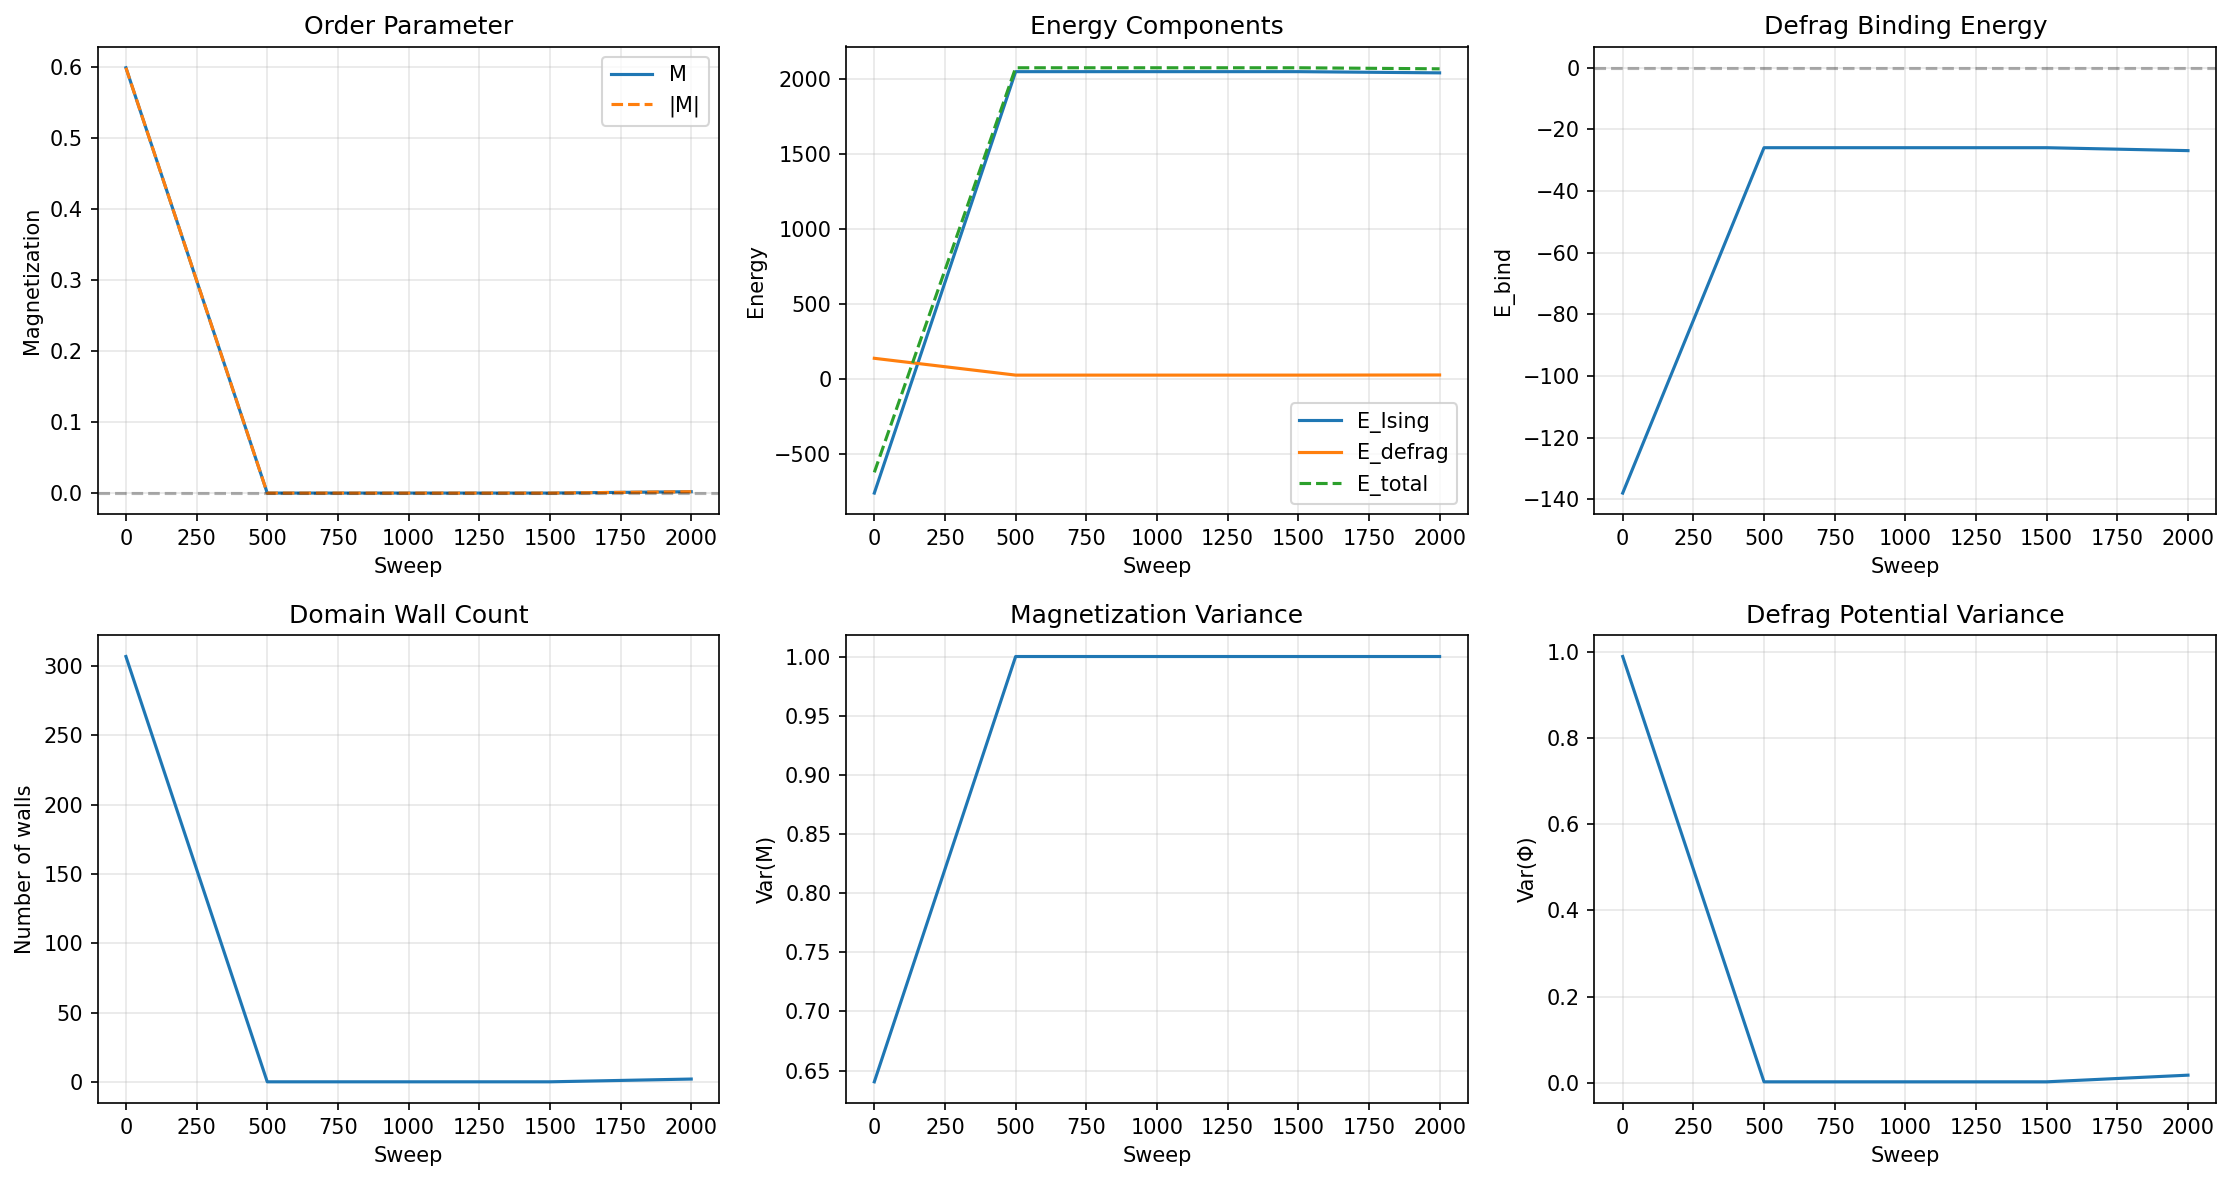

Source data for this figure (header and first rows):
M, M_abs, E_Ising, E_defrag, E_total, E_bind, n_walls, var_M, Phi_max, Phi_var, sweep
0.5996, 0.5996, -760.0, 138, -622, -138, 307, 0.6405, 3.126, 0.9891, 0
0.0, 0.0, 2048, 25.94, 2074, -25.94, 0, 1.0, 0.05066, 0.002566, 500
0.0, 0.0, 2048, 25.94, 2074, -25.94, 0, 1.0, 0.05066, 0.002566, 1000
0.0, 0.0, 2048, 25.94, 2074, -25.94, 0, 1.0, 0.05066, 0.002566, 1500
0.001953, 0.001953, 2040, 26.89, 2067, -26.89, 2, 1, 0.9977, 0.018, 2000
